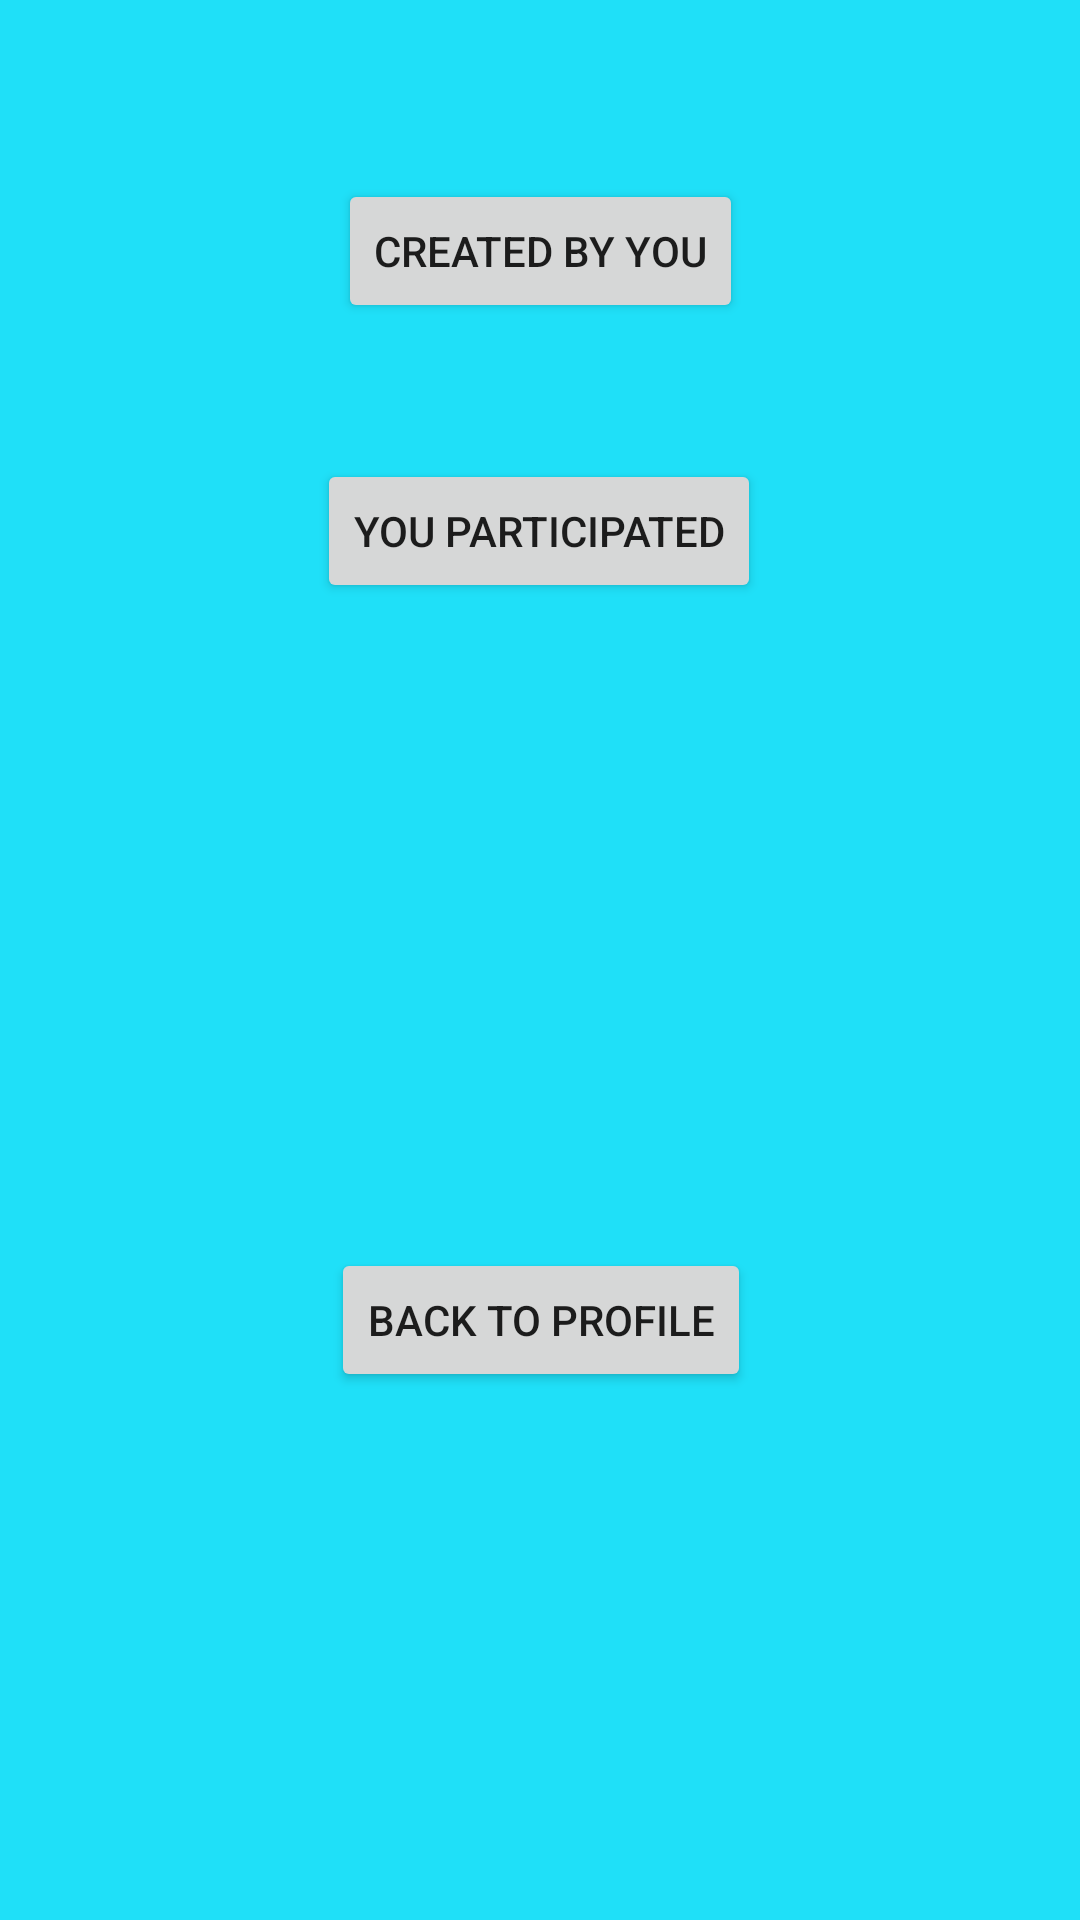

Produce the Android XML layout that renders to this screen, including the resource entries it uses.
<!-- AndroidManifest.xml: application theme AppTheme -->
<!-- res/layout/activity_show_future.xml -->
<?xml version="1.0" encoding="utf-8"?>
<androidx.constraintlayout.widget.ConstraintLayout xmlns:android="http://schemas.android.com/apk/res/android"
    xmlns:app="http://schemas.android.com/apk/res-auto"
    xmlns:tools="http://schemas.android.com/tools"
    android:layout_width="match_parent"
    android:layout_height="match_parent"
    android:background="@color/light_blue"
    tools:context=".data.rtdb.activity.ShowHistory">

    <Button
        android:id="@+id/showPostedHistory"
        android:layout_width="wrap_content"
        android:layout_height="wrap_content"
        android:text="Created By You"
        android:tooltipText="Activities you posted"
        app:layout_constraintBottom_toBottomOf="parent"
        app:layout_constraintEnd_toEndOf="parent"
        app:layout_constraintHorizontal_bias="0.501"
        app:layout_constraintStart_toStartOf="parent"
        app:layout_constraintTop_toTopOf="parent"
        app:layout_constraintVertical_bias="0.101" />

    <Button
        android:id="@+id/showJoinedHistory"
        android:layout_width="wrap_content"
        android:layout_height="wrap_content"
        android:text="You Participated"
        android:tooltipText="Activities you took a part"
        app:layout_constraintBottom_toTopOf="@+id/backToProfile"
        app:layout_constraintEnd_toEndOf="parent"
        app:layout_constraintHorizontal_bias="0.498"
        app:layout_constraintStart_toStartOf="parent"
        app:layout_constraintTop_toBottomOf="@+id/showPostedHistory"
        app:layout_constraintVertical_bias="0.174" />

    <Button
        android:id="@+id/backToProfile"
        android:layout_width="wrap_content"
        android:layout_height="wrap_content"
        android:layout_marginBottom="176dp"
        android:text="back to profile"
        app:layout_constraintBottom_toBottomOf="parent"
        app:layout_constraintEnd_toEndOf="parent"
        app:layout_constraintHorizontal_bias="0.501"
        app:layout_constraintStart_toStartOf="parent" />
</androidx.constraintlayout.widget.ConstraintLayout>
<!-- resources referenced by this layout -->
<resources>
  <color name="light_blue">#1FE0F8</color>
  <style name="AppTheme" parent="Theme.AppCompat.Light.DarkActionBar">
          
          <item name="colorPrimary">@color/colorPrimary</item>
          <item name="colorPrimaryDark">@color/colorPrimaryDark</item>
          <item name="colorAccent">@color/colorAccent</item>
      </style>
  <color name="colorPrimary">#008577</color>
  <color name="colorPrimaryDark">#00574B</color>
  <color name="colorAccent">#373734</color>
</resources>
